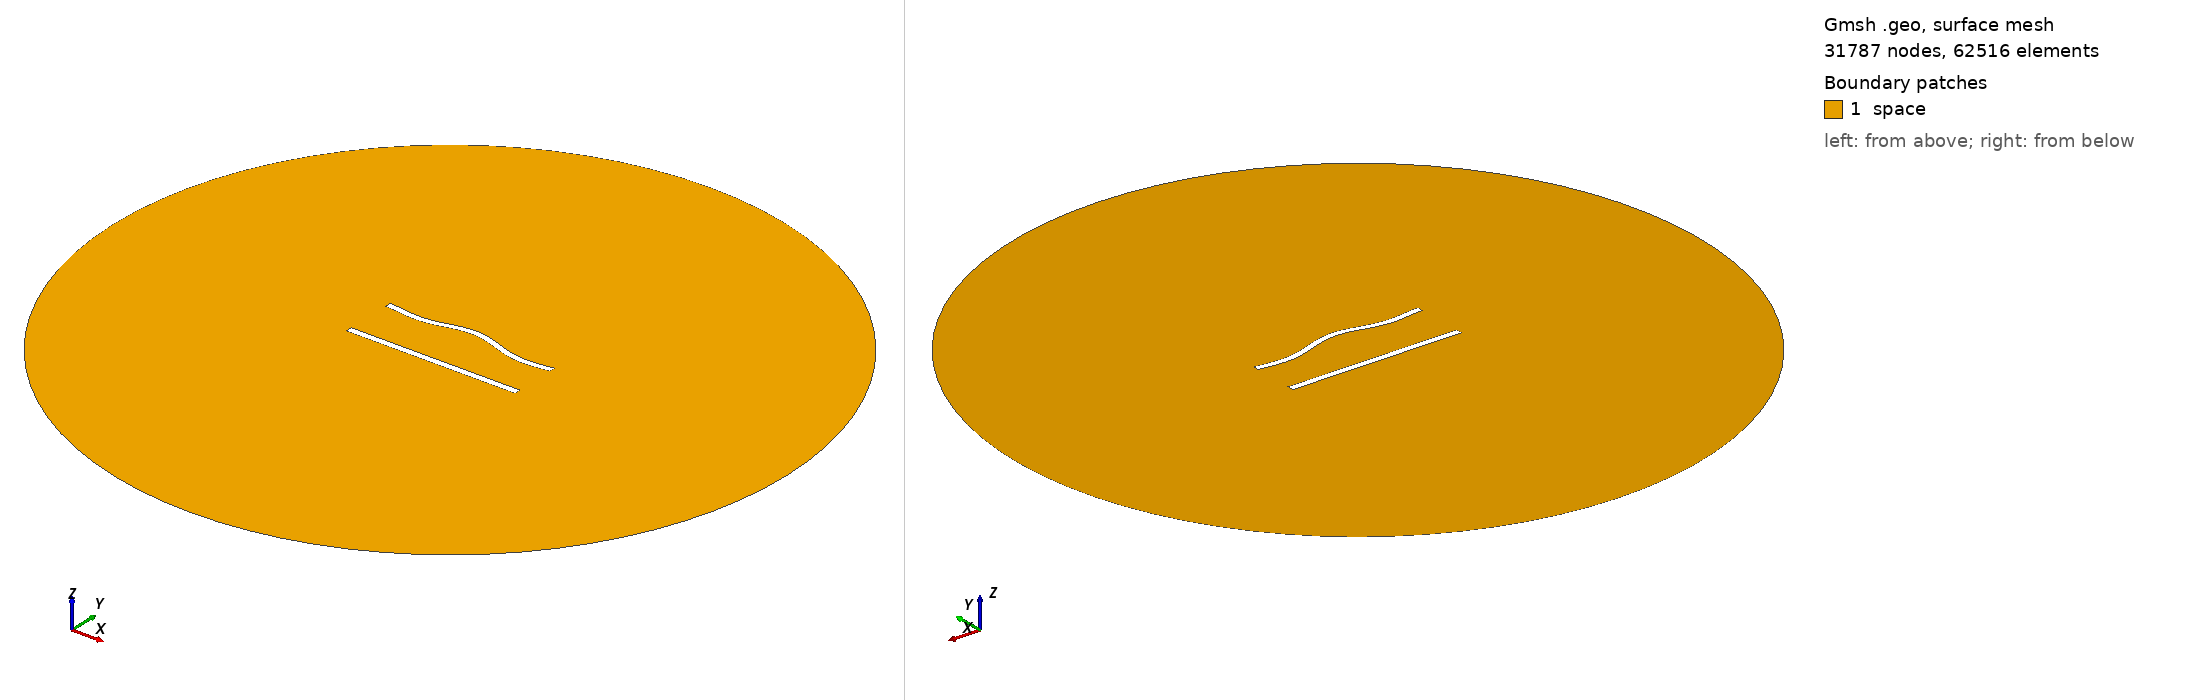

Gmsh geometry script, surface-meshed: 31787 nodes, 62516 surface elements. Boundary patches (legend numbers): 1 space. Left view from above one corner, right view from below the opposite corner. Legend entries are the model's physical surfaces. The drawing asked Gmsh for element sizes between 1% and 20% of the model's largest extent; the script's own settings can give other sizes.

=== 751.geo (drawn) ===
//---------------------------------------
// Geometry kernel
//---------------------------------------

SetFactory("OpenCASCADE");



//---------------------------------------
// Parameters of the geometry
//---------------------------------------

// Overetch of the upper plate
overetch = 0.125;

// Distance between the plates
distance = 30.0;

// Discretization over the x axis (for the deformation)
nx = 50; 

// Length of the plate
L = 100 - overetch; 

// Number of modes
n = 4; 

// 1st mode coefficient
coeff(1) = -1.5;
beta(1) = 0.596864 * 3.1415926535 / L;

// 2nd mode coefficient
coeff(2) = 1.5;
beta(2) = 1.49418 * 3.1415926535 / L;

// 3rd mode coefficient
coeff(3) = 0.0;
beta(3) = 2.50025 * 3.1415926535 / L;

// 4th mode coefficient
coeff(4) = -1.5;
beta(4) = 3.49999 * 3.1415926535 / L;



//---------------------------------------
// Upper plate (deformed rectangle)
//---------------------------------------

// Coordiantes of the upper plate
xmin = -50;
xmax = 50 - overetch;

// Height of the upper plate
yheight = 4 - 2 * overetch;

// Indexes of the points
UpperID[] = {};
LowerID[] = {};
LeftID[] = {};
RightID[] = {};

// Point index
p = 1;

// Horizontal edges
For i In {1:nx}
    x = xmin + (i-1)*(xmax - xmin)/(nx-1);

    y_bottom = distance / 2 + overetch;
    For j In {1:n}
        C = (Cosh(beta(j)*L) + Cos(beta(j)*L)) / (Sinh(beta(j)*L) + Sin(beta(j)*L));
        y_bottom  = y_bottom + coeff(j) * (Cosh(beta(j)*(x+50)) - Cos(beta(j)*(x+50)) - C * (Sinh(beta(j)*(x+50)) - Sin(beta(j)*(x+50))));
    EndFor

    y_top = y_bottom + yheight;

    Point(p) = {x, y_top, 0, 1.0};
    UpperID[i] = p;
    p = p + 1;

    Point(p) = {x, y_bottom, 0, 1.0};
    LowerID[i] = p;
    p = p + 1;
EndFor

// Create point lists
UpperPts[] = {}; LowerPts[] = {};
For i In {1:nx}
  UpperPts[] += {UpperID[i]};
  LowerPts[] += {LowerID[i]};
EndFor

// Build splines
Spline(1) = {UpperPts[]};
Spline(2) = {LowerPts[]};
Line(3) = {LowerPts[nx-1], UpperPts[nx-1]};
Line(4) = {LowerPts[0], UpperPts[0]};

// Build the plane surface
Curve Loop(1) = {2, 3, -1, -4};
Plane Surface(1) = {1};



//---------------------------------------
// Lower plate (rectangle)
//---------------------------------------

// Vertices
Point(1001) = {-50, -distance/2, 0, 1.0};
Point(1002) = { 50, -distance/2, 0, 1.0};
Point(1003) = { 50,  -distance/2 + 4, 0, 1.0};
Point(1004) = {-50,  -distance/2 + 4, 0, 1.0};

// Edges
Line(5) = {1001, 1002};
Line(6) = {1002, 1003};
Line(7) = {1003, 1004};
Line(8) = {1004, 1001};

// Plane surface
Line Loop(2) = {5, 6, 7, 8};
Plane Surface(2) = {2}; 



//---------------------------------------
// Outer (fictious) boundary
//---------------------------------------

// Points
Point(1005) = {0, 0, 0};       // Center
Point(1006) = {200, 0, 0};     // Start point
Point(1007) = {0, 200, 0};     // 90 degrees
Point(1008) = {-200, 0, 0};    // 180 degrees
Point(1009) = {0, -200, 0};    // 270 degrees

// Circle arcs (each needs start, center, end)
Circle(9) = {1006, 1005, 1007};
Circle(10) = {1007, 1005, 1008};
Circle(11) = {1008, 1005, 1009};
Circle(12) = {1009, 1005, 1006};

// Plane surface for the entire domain
Curve Loop(3) = {9, 10, 11, 12};
Surface(3) = {3};

// Subtract the plates from the whole domain to obtain the actual domain where we want to solve the equations
BooleanDifference{ Surface{3}; Delete; }{ Surface{1}; Surface{2}; Delete; }




//---------------------------------------
// Transfinite Lines/Curves
//---------------------------------------

// Set the number of points on the boundaries
r = 6;
d = 0.15;

// Plates
Transfinite Curve {1} = 50*r/4 Using Progression 1;
Transfinite Line {2} = 50*r Using Progression 1;
Transfinite Curve {3, 4} = 2*r Using Progression 1+d;
Transfinite Line {5} = 50*r/4 Using Progression 1;
Transfinite Line {7} = 50*r Using Progression 1;
Transfinite Line {6} = 2*r Using Progression 1-d;
Transfinite Line {8} = 2*r Using Progression 1+d;

// Outer boundary
Transfinite Line {9, 10, 11, 12} = 20 Using Progression 1;



//---------------------------------------
// Physical groups
//---------------------------------------                

// Physical curves (boundaries)
Physical Line("force_segment", 10) = {2};
Physical Line("upper_plate", 11) = {1, 3, 4};
Physical Line("lower_plate", 12) = {5, 6, 7, 8};
Physical Line("boundary", 20) = {9, 10, 11, 12};

// Physical Surfaces
Physical Surface("space", 30) = {3};



//---------------------------------------
// 6. Generate the Mesh
//---------------------------------------

// 2D mesh generation
Mesh 2;
